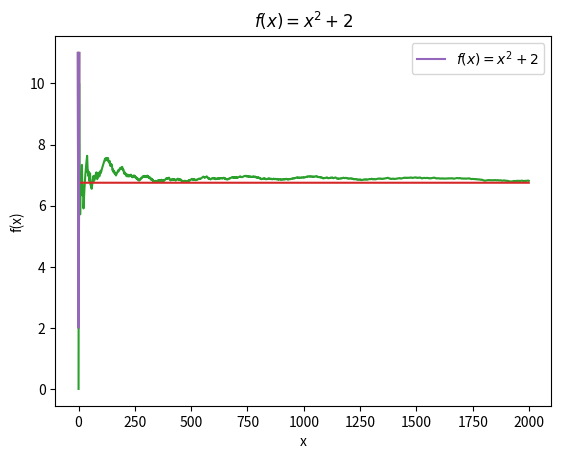
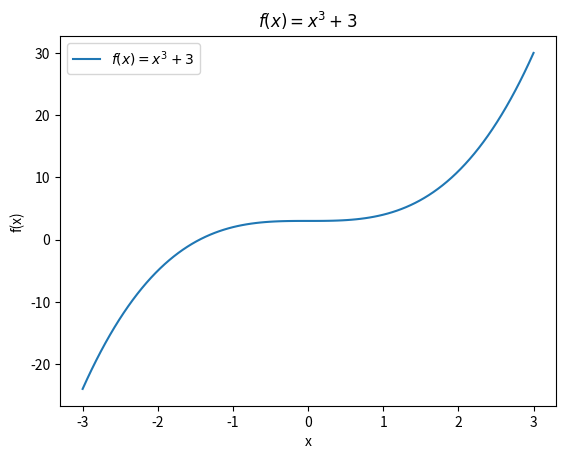
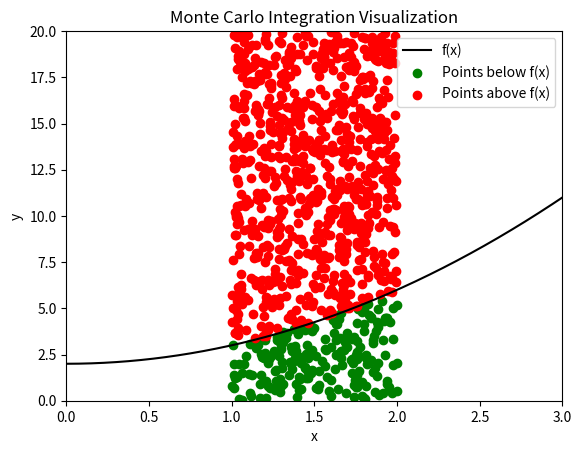
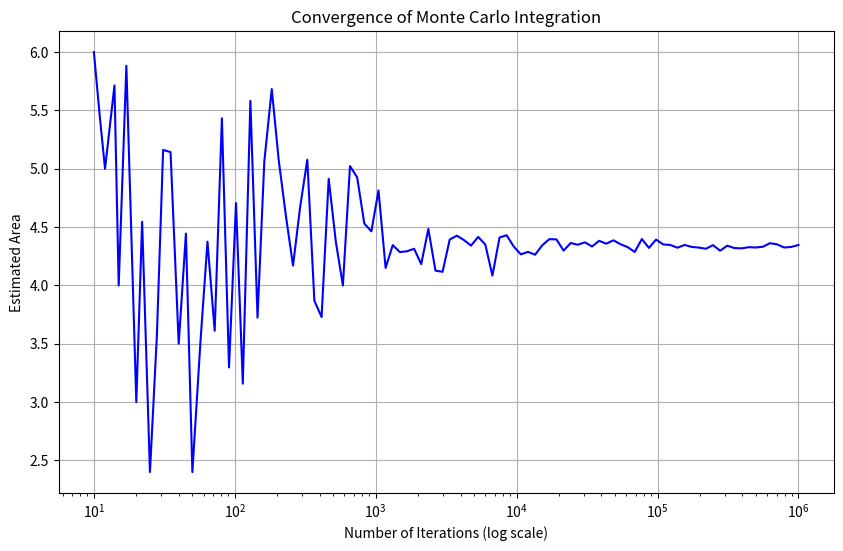

Write Python code to recreate these figures, in order.
# -*- coding: utf-8 -*-
"""Maya Lev Lehman Lab 4.ipynb

Automatically generated by Colaboratory.

Original file is located at
    https://colab.research.google.com/drive/1vZek6hX0OWDq3k49LWK2ETqhwQPS-3pK

#Monte Carlo
"""

import numpy as np #for numerical operations
import matplotlib.pyplot as plt # to generate plots

#array x
x = np.linspace(-3,3,100) #x values are between -3 and 3

x

y = x**2 + 2 #use the x values in the array and plug it into y to create array y

y

plt.plot(x,y)

#finding area under the curve using the formula stated below

"""$f(x) = x^2 + 2$

$Area = \int_a^bf(x) dx$

$= \int_a^b (x^2+2) dx$

$= \left.\frac{x^3}{3}+2x\right\vert_1^2$

$= (\frac{8}{3}+4) - (\frac{1}{3}+2)$

$= \frac{13}{3}$
"""

13/3

"""To integrate the function $f(x)$ over the interval $[a,b]$ we

[1] find some value $M$ such that $f(x) < M$ over the interval $[a,b]$

[2] select a random number $x$ from a uniform distribution over the interval $[a,b]$

[3] select a random number y from a uniform distribution over the interval $[0,M]$

[4] determine if $y > f(x)$ or $y ≤ f(x)$

[5] repeat this process $N$ times, keeping track of the number of times $y ≤ f(x)$ or under the curve, successes $S$.

The estimated probability of success is then:

$\frac{S}{N}=\frac{\text{Area under curve}}{\text{Total area inside rectangle}} = \frac{\int_a^bf(x)dx}{M(b-a)}$

$\int_a^bf(x)dx = M(b-a)\frac{S}{N}$
"""

def f(x):
    y = x**2 + 2
    return y

f(x)

plt.plot(x,f(x))

###parameters for Monte Carlo simulation

M = 10 #max y value

a = 1 #lower bound
b = 2 #upper bound

x = a + (b-a)*np.random.random() #random x value within interval [a, b]

x

y = M*np.random.random() #random y value within the interval [0, M]

x,y,f(x)

y < f(x) #checking if our y value is under the curve

N = 100_000 #N random points to be sampled
S = 0 #counter for points under the curve

#Monte Carlo simulation loop
for i in range(N):

    x = a + (b-a)*np.random.random() #random x value
    y = M*np.random.random() #random y value

    S += (y < f(x)) #increment S if y is under the curve

M*(b-a)*(S/N) #estrimated area under the curve

x

y



def f(x):
    y = x**2 + 2
    return y

#Monte Carlo integration function
def monte_carlo_integrate(f,a,b,N):

    N = 100000 # N number of points to sample
    S = 0 #a counter for points under the curve
    for i in range(N):

        x = a + (b-a)*np.random.random() #range [a,b]
        y = M*np.random.random() #range [0,M]
#checking if the randomly chosen y value is less than f(x)
        S += (y < f(x)) #chance that we hit under the curve

    return M*(b-a)*(S/N) #estimated area under the curve

monte_carlo_integrate(f,1,2,1000)



from sympy import * #symbolic python for symbolic integration

x = Symbol('x') #the symbol x

x

integrate(x**2 + 2, (x,1,2)) #integrate x from 1 to 2 (in this example)

13/3

integrate(x**3 + 3, (x,1,2)) #integrate x from 1 to 2 (in this example)

27/4

x = 0

def f(x):
    y = x**3 + 3
    return y

monte_carlo_integrate(f,1,2,1000000) #run Monte Carlo integration for the function above: y = x^3 +3



#Simulation to visualize convergence for Monte Carlo integration
N = 2000 # N number of iterations
S = 0 #a counter for points under the curve
Z = np.zeros(N,) # Array Z to store estimated area after every iteration
for i in range(1,N): # estimated area afer each iteration

    x = a + (b-a)*np.random.random()
    y = M*np.random.random()

    S += (y < f(x)) #increment counter if point is under the curve

    Z[i] = M*(b-a)*(S/i) # Update estimated area in array Z

plt.plot(Z) #estimated area
plt.plot(6.75*np.ones(Z.shape)) #horizontal line of actual area under the curve(the actual area is 6.75) for the function integrated from 1 to 2



import numpy as np #for numerical operations
import matplotlib.pyplot as plt #to generate plots
from sympy import Symbol, integrate #symoblic math, enables exact integration

# Define a general function for Monte Carlo integration
def monte_carlo_integrate(func, a, b, N, M):
    S = 0 #counter for points under the curve
    for _ in range(N): # repeat N times
        x = a + (b - a) * np.random.random() #random x within interval [a,b]
        y = M * np.random.random() #random y within range [0,M]
        if y < func(x): #checking if it is under the curve
            S += 1 #increase the counter if the point is under the curve
    return M * (b - a) * (S / N) #estimated area under the curve

# Define the functions to be integrated
def f1(x):
    return x**2 + 2

def f2(x):
    return x**3 + 3

# Calculate exact and estimated areas
def calculate_areas(func, a, b, N, M):
    x_sym = Symbol('x')
    exact_area = integrate(func(x_sym), (x_sym, a, b)).evalf()
    estimated_area = monte_carlo_integrate(func, a, b, N, M) #estimated area using Monte Carlo integration
    return exact_area, estimated_area

# Plotting function
def plot_function(func, title, a=-3, b=3):
    x = np.linspace(a, b, 100) #100 points between a and b
    y = func(x) #evaluate function at each x value
    plt.plot(x, y, label=title)
    plt.title(title)
    plt.xlabel("x")
    plt.ylabel("f(x)")
    plt.legend()
    plt.show()

# Plot the functions
plot_function(f1, "$f(x) = x^2 + 2$")
plot_function(f2, "$f(x) = x^3 + 3$")

# Calculate and print areas (exact estimated area)
exact_area_f1, estimated_area_f1 = calculate_areas(f1, 1, 2, 100000, 20)
exact_area_f2, estimated_area_f2 = calculate_areas(f2, 1, 2, 1000000, 20)

print("Exact Area under f1:", exact_area_f1)
print("Estimated Area under f1:", estimated_area_f1)
print("Exact Area under f2:", exact_area_f2)
print("Estimated Area under f2:", estimated_area_f2)





"""# Visualization"""

import numpy #for numerical operations
import matplotlib.pyplot as plt # to generate plots

# Function to plot points for Monte Carlo integration
def plot_monte_carlo(func, a, b, M, N):
    x_points = a + (b - a) * np.random.random(N) #to generate N random x points in the interval [a,b]
    y_points = M * np.random.random(N) #to generate N random y points in the range [0,M]
    below = y_points < func(x_points) #which points are below the curve
    above = np.invert(below) #which points are above the curve

    # Plotting the function
    x = np.linspace(a - 1, b + 1, 400)
    y = func(x)
    plt.plot(x, y, label="f(x)", color='black')

    # Plotting the points
    plt.scatter(x_points[below], y_points[below], color='green', label='Points below f(x)') #points below the curve in green
    plt.scatter(x_points[above], y_points[above], color='red', label='Points above f(x)') #points above the curve in red

    # Setting up the plot limits and labels
    plt.xlim(a - 1, b + 1) #x axis limits
    plt.ylim(0, M) #y axis limits
    plt.xlabel("x")
    plt.ylabel("y")
    plt.title("Monte Carlo Integration Visualization")
    plt.legend() #legend (i.e. key)

    plt.show() #show plot

# Function to be integrated
def f(x): #the function that we want to see which points lie below its curve and which are above the curve
    return x**2 + 2

# Parameters for Monte Carlo Integration
a, b, M, N = 1, 2, 20, 1000 # a, b, Max y value (I.e. M), N points

# Plotting the Monte Carlo Integration Visualization Function
plot_monte_carlo(f, a, b, M, N)

#if its below the line we call it a success (the green points)

import numpy as np #for numerical operations
import matplotlib.pyplot as plt #to generate plots

# Function for Monte Carlo Integration Function
def monte_carlo_integrate(func, a, b, N, M):
    S = 0 #intializing a counter number of points under the curve
    for _ in range(N):
        x = a + (b - a) * np.random.random() #random x coordinate within interval [a,b]
        y = M * np.random.random() #random y coordinate within range [0,M]
        if y < func(x): #is the point (x,y) under the curve?
            S += 1 #increase counter if point is under the curve
    return M * (b - a) * (S / N) #estimated area under the curve

# Function to be integrated
def f(x):
    return x**2 + 2

# Parameters
a, b, M = 1, 2, 20 #Integration bounds [a, b] and the maximum y-value M.
iterations = np.logspace(1, 6, 100, dtype=int)  # Using logarithmically spaced iterations for smoother curve. #from 10^1 to 10^6
estimated_areas = [] # to intialize an empty list to store the estimated areas

# Calculate estimated areas for different numbers of iterations
for N in iterations:
    estimated_area = monte_carlo_integrate(f, a, b, N, M)
    estimated_areas.append(estimated_area) #add estimated area to the list

# Plotting convergence
plt.figure(figsize=(10, 6))
plt.plot(iterations, estimated_areas, color='blue')
plt.xscale('log') #using log for better visualization
plt.xlabel('Number of Iterations (log scale)')
plt.ylabel('Estimated Area')
plt.title('Convergence of Monte Carlo Integration')
plt.grid(True)
plt.show()
